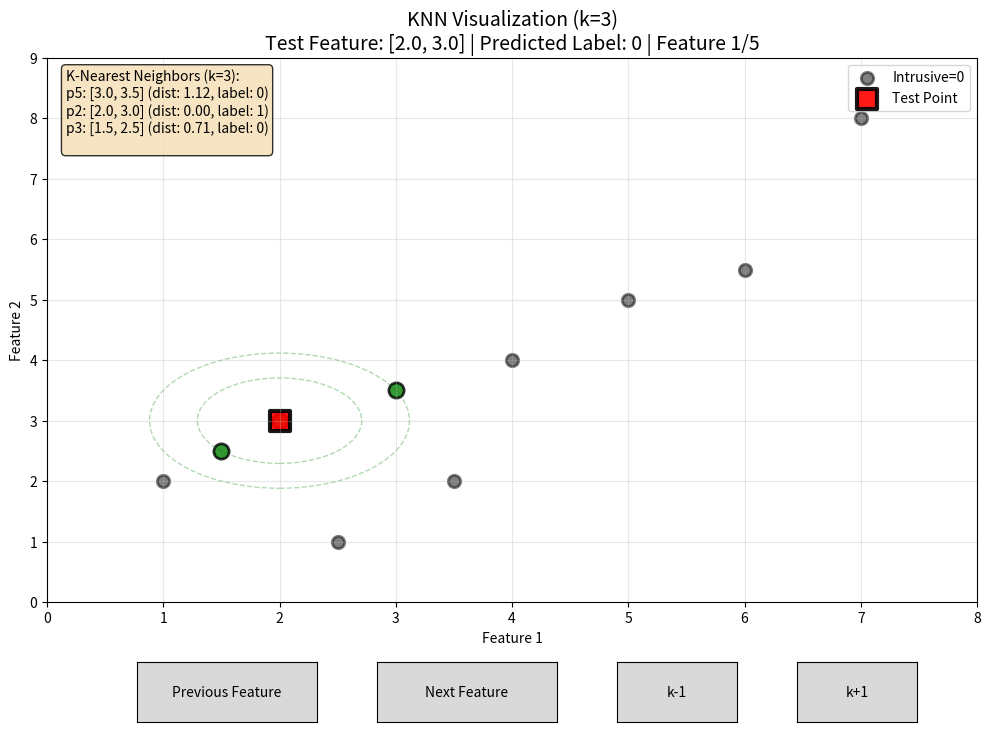

Python code for this plot:
'''
k-Nearest Neighbors (kNN) implementation for binary classification.
Uses Euclidean distance (L2 norm) to find nearest neighbors.

Knn is a simple, interpretable algorithm that classifies data points 
based on the labels of their closest neighbors in the feature space.
It is a supervised learning algorithm commonly used for classification tasks, 
either binary classification ( in this case) or multi-class classification.

Note that kNN is a lazy learner, meaning it does not learn a model during training.
Which is why we only need to store the examples and their labels.

Being a lazy learner makes kNN fast to train but potentially slow to predict
because it needs to compute distances to all training examples for each prediction :-( !

aNN - Approximate Nearest Neighbors - faster but less accurate version of kNN
is often used for large datasets and a trade-off between speed and accuracy
preferred in real-time applications and large-scale systems.

'''
import math
import heapq
import numpy as np
import matplotlib.pyplot as plt
import matplotlib.patches as patches
from matplotlib.widgets import Button

# Euclidean distance (L2 norm)
def l2Norm(listOne, listTwo):
    return math.sqrt(sum((x - y) ** 2 for x, y in zip(listOne, listTwo)))

# Find k nearest neighbors using a max-heap
def find_k_nearest_neighbors(examples, features, k):
    maxHeap = []  # store (-distance, pid) to simulate a max-heap
    for pid, pidInfo in examples.items():
        pidFeatures = pidInfo["features"]
        curL2Dist = l2Norm(pidFeatures, features)
        
        if len(maxHeap) < k:
            heapq.heappush(maxHeap, (-curL2Dist, pid))
        else:
            # largest distance is at the top because we negated distances
            largestDist = -maxHeap[0][0]
            if curL2Dist < largestDist:
                heapq.heappop(maxHeap)
                heapq.heappush(maxHeap, (-curL2Dist, pid))
    
    # Extract just the pid values
    kNearestPid = [pid for (_, pid) in maxHeap]
    return kNearestPid

# Predict binary label based on k nearest neighbors
def predict_label(examples, features, k, label_key="is_intrusive"):
    myknn = find_k_nearest_neighbors(examples, features, k)
    # the top K nearest neighbors for the given feature `features` 
    # iterates over al examples given
    
    labelZeroCount = 0
    labelOneCount = 0
    for nearestNeighborPID in myknn:
        label = examples[nearestNeighborPID][label_key]
        if label == 0:
            labelZeroCount += 1
        else:
            labelOneCount += 1
            
    label = 0
    if(labelOneCount > labelZeroCount):
        label= 1
    return label

# def print_k_nearest_neighbors(examples, features, k):
#     myknn = find_k_nearest_neighbors(examples, features, k)
#     print(f"The {k} nearest neighbors are:")
#     for neighborPID in myknn:
#         neighborInfo = examples[neighborPID]
#         print(f"PID: {neighborPID}, Features: {neighborInfo['features']}, Label: {neighborInfo['is_intrusive']}")

class KNNVisualizer:
    """
    Interactive KNN visualizer with user controls
    """
    
    def __init__(self, examples, test_features, k=3):
        self.examples = examples
        self.test_features = test_features
        self.current_feature_index = 0
        self.k = k
        
        # Set up the plot
        self.fig, self.ax = plt.subplots(figsize=(12, 8))
        plt.subplots_adjust(bottom=0.2)
        
        # Create buttons
        self.setup_buttons()
        
        # Initial plot
        self.update_plot()
        
    def setup_buttons(self):
        """Set up interactive buttons"""
        # Button positions
        ax_prev = plt.axes([0.2, 0.05, 0.15, 0.075])
        ax_next = plt.axes([0.4, 0.05, 0.15, 0.075])
        ax_k_down = plt.axes([0.6, 0.05, 0.1, 0.075])
        ax_k_up = plt.axes([0.75, 0.05, 0.1, 0.075])
        
        # Create buttons
        self.btn_prev = Button(ax_prev, 'Previous Feature')
        self.btn_next = Button(ax_next, 'Next Feature')
        self.btn_k_down = Button(ax_k_down, 'k-1')
        self.btn_k_up = Button(ax_k_up, 'k+1')
        
        # Connect button callbacks
        self.btn_prev.on_clicked(self.prev_feature)
        self.btn_next.on_clicked(self.next_feature)
        self.btn_k_down.on_clicked(self.decrease_k)
        self.btn_k_up.on_clicked(self.increase_k)
        
    def prev_feature(self, event):
        """Go to previous test feature"""
        if self.current_feature_index > 0:
            self.current_feature_index -= 1
            self.update_plot()
            
    def next_feature(self, event):
        """Go to next test feature"""
        if self.current_feature_index < len(self.test_features) - 1:
            self.current_feature_index += 1
            self.update_plot()
            
    def decrease_k(self, event):
        """Decrease k value"""
        if self.k > 1:
            self.k -= 1
            self.update_plot()
            
    def increase_k(self, event):
        """Increase k value"""
        if self.k < len(self.examples):
            self.k += 1
            self.update_plot()
    
    def update_plot(self):
        """Update the visualization"""
        self.ax.clear()
        
        current_feature = self.test_features[self.current_feature_index]
        
        # Find k nearest neighbors
        knn_pids = find_k_nearest_neighbors(self.examples, current_feature, self.k)
        predicted_label = predict_label(self.examples, current_feature, self.k)
        
        # Plot training examples as circles (black)
        for pid, info in self.examples.items():
            x, y = info["features"]
            label = info["is_intrusive"]
            
            # Color based on whether it's a nearest neighbor
            if pid in knn_pids:
                color = 'green'  # K-nearest neighbors in green
                size = 120
                alpha = 0.8
            else:
                color = 'black'  # Other examples in black
                size = 80
                alpha = 0.5
                
            # Shape based on label (circle for all training examples)
            if label == 0:
                marker = 'o'  # Circle for non-intrusive
            else:
                marker = 'o'  # Circle for intrusive (but with different edge)
                
            self.ax.scatter(x, y, c=color, s=size, marker=marker, 
                          alpha=alpha, edgecolors='black', linewidth=2,
                          label=f'Intrusive={label}' if pid == list(self.examples.keys())[0] else "")
        
        # Plot current test feature as red square
        test_x, test_y = current_feature
        self.ax.scatter(test_x, test_y, c='red', s=200, marker='s', 
                       alpha=0.9, edgecolors='black', linewidth=3,
                       label='Test Point')
        
        # Draw circles showing distances to k-nearest neighbors
        for pid in knn_pids:
            neighbor_features = self.examples[pid]["features"]
            distance = l2Norm(current_feature, neighbor_features)
            circle = plt.Circle(current_feature, distance, fill=False, 
                              color='green', alpha=0.3, linestyle='--')
            self.ax.add_patch(circle)
        
        # Annotations and labels
        self.ax.set_title(f'KNN Visualization (k={self.k})\n'
                         f'Test Feature: {current_feature} | '
                         f'Predicted Label: {predicted_label} | '
                         f'Feature {self.current_feature_index + 1}/{len(self.test_features)}',
                         fontsize=14)
        
        self.ax.set_xlabel('Feature 1')
        self.ax.set_ylabel('Feature 2')
        self.ax.grid(True, alpha=0.3)
        self.ax.legend()
        
        # Add text annotations for nearest neighbors
        info_text = f"K-Nearest Neighbors (k={self.k}):\n"
        for i, pid in enumerate(knn_pids):
            neighbor_info = self.examples[pid]
            distance = l2Norm(current_feature, neighbor_info["features"])
            info_text += f"{pid}: {neighbor_info['features']} (dist: {distance:.2f}, label: {neighbor_info['is_intrusive']})\n"
        
        # Add text box
        self.ax.text(0.02, 0.98, info_text, transform=self.ax.transAxes, 
                    fontsize=10, verticalalignment='top',
                    bbox=dict(boxstyle='round', facecolor='wheat', alpha=0.8))
        
        # Set axis limits with some padding
        all_x = [info["features"][0] for info in self.examples.values()] + [test_x]
        all_y = [info["features"][1] for info in self.examples.values()] + [test_y]
        self.ax.set_xlim(min(all_x) - 1, max(all_x) + 1)
        self.ax.set_ylim(min(all_y) - 1, max(all_y) + 1)
        
        plt.draw()

def visualize_knn(examples, test_features, k=3):
    """
    Create interactive KNN visualization
    
    Args:
        examples: Dictionary of training examples
        test_features: List of test features to visualize
        k: Initial k value
    """
    print("🎨 KNN INTERACTIVE VISUALIZATION")
    print("=" * 40)
    print("Controls:")
    print("- Previous/Next Feature: Navigate through test points")
    print("- k-1/k+1: Adjust number of nearest neighbors")
    print("- Training examples: Black circles")
    print("- Test point: Red square") 
    print("- K-nearest neighbors: Green circles")
    print("- Distance circles: Dashed green lines")
    print("=" * 40)
    
    visualizer = KNNVisualizer(examples, test_features, k)
    plt.show()
    
    return visualizer

def main():
    # Example usage
    examples = {
        "p1": {"features": [1.0, 2.0], "is_intrusive": 0},
        "p2": {"features": [2.0, 3.0], "is_intrusive": 1},
        "p3": {"features": [1.5, 2.5], "is_intrusive": 0},
        "p4": {"features": [5.0, 5.0], "is_intrusive": 1},
        "p5": {"features": [3.0, 3.5], "is_intrusive": 0},
        "p6": {"features": [4.0, 4.0], "is_intrusive": 1},
        "p7": {"features": [3.5, 2.0], "is_intrusive": 0},
        "p8": {"features": [2.5, 1.0], "is_intrusive": 1},
        "p9": {"features": [6.0, 5.5], "is_intrusive": 1},
        "p10": {"features": [7.0, 8.0], "is_intrusive": 0},
    }
    
    # Test features to visualize (squares - red)
    test_features = [
        [2.0, 3.0],   # Near p2
        [3.5, 3.0],   # In the middle
        [6.5, 6.0],   # Near p9
        [1.0, 1.5],   # Near p1
        [4.5, 2.5],   # Between clusters
    ]
    
    print("🔍 Testing KNN Algorithm with Visualization")
    print("=" * 50)
    print("\nStarting interactive visualization...")
    
    # Start interactive visualization
    visualizer = visualize_knn(examples, test_features, k=3)

if __name__ == "__main__":
    main()
